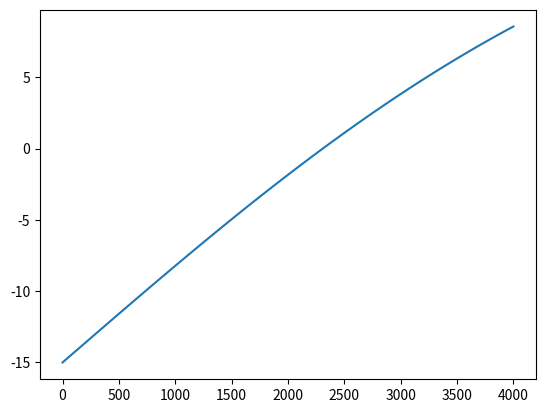

The matplotlib source for this figure:
import numpy as np
import matplotlib.pyplot as plt
import scipy
from scipy import special 

x = np.linspace(0,4000)
f = lambda x: -15 + scipy.special.erf(x/(2*np.sqrt(60*(0.1388*10**6))))*(20+15)

#x  = np.linspace(-4,8,20)
#fx = lambda x: x - 10 * np.exp(-1/10*((x-2)**2)) 
y  = [f(val) for val in x]


plt.plot(x,y)
plt.show()
        
